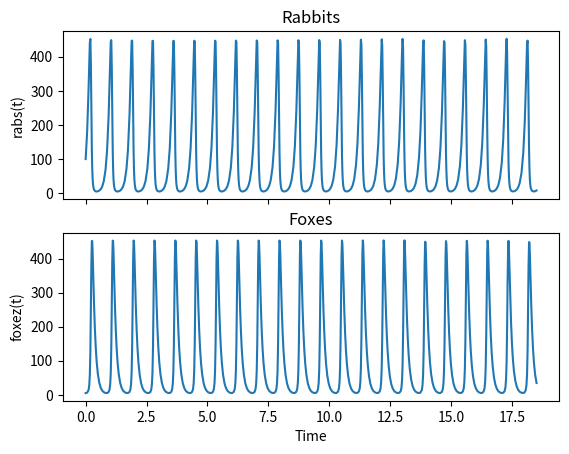

The script that saved this image:
# -*- coding: utf-8 -*-
"""
Created on Thu Mar  5 19:23:19 2020

[redacted]
"""

# python 3 version
import numpy as np
import matplotlib.pyplot as plt
import mpl_toolkits.mplot3d.axes3d as p3


def rk4(x,t,tau,derivsRK,param):
    """
    ##  Runge-Kutta integrator (4th order)
    ## Input arguments -
    ##   x = current value of dependent variable
    ##   t = independent variable (usually time)
    ##   tau = step size (usually timestep)
    ##   derivsRK = right hand side of the ODE; derivsRK is the
    ##             name of the function which returns dx/dt
    ##             Calling format derivsRK(x,t).
    ## Output arguments -
    ##   xout = new value of x after a step of size tau
    """
    half_tau = 0.5*tau
    F1 = derivsRK(x,t,param)
    t_half = t + half_tau
    xtemp = x + half_tau*F1
    F2 = derivsRK(xtemp,t_half,param)
    xtemp = x + half_tau*F2
    F3 = derivsRK(xtemp,t_half,param)
    t_full = t + tau
    xtemp = x + tau*F3
    F4 = derivsRK(xtemp,t_full,param)
    xout = x + tau/6.*(F1 + F4 + 2.*(F2+F3))
    return xout

def rka(x,t,tau,err,derivsRK,param):
    """
    ## Adaptive Runge-Kutta routine
    ## Inputs
    ##   x          Current value of the dependent variable
    ##   t          Independent variable (usually time)
    ##   tau        Step size (usually time step)
    ##   err        Desired fractional local truncation error
    ##   derivsRK   Right hand side of the ODE; derivsRK is the
    ##              name of the function which returns dx/dt
    ##              Calling format derivsRK(x,t).
    ## Outputs
    ##   xSmall     New value of the dependent variable
    ##   t          New value of the independent variable
    ##   tau        Suggested step size for next call to rka
    """
    # Set initial variables
    tSave = t;  xSave = x    # Save initial values
    safe1 = .9;  safe2 = 4.  # Safety factors
    eps = np.spacing(1) # smallest value

    # Loop over maximum number of attempts to satisfy error bound
    maxTry = 100

    for iTry in range(1,maxTry):
	
        # Take the two small time steps
        half_tau = 0.5 * tau
        xTemp = rk4(xSave,tSave,half_tau,derivsRK,param)
        t = tSave + half_tau
        xSmall = rk4(xTemp,t,half_tau,derivsRK,param)
      
        # Take the single big time step
        t = tSave + tau
        xBig = rk4(xSave,tSave,tau,derivsRK,param)
      
        # Compute the estimated truncation error
        scale = err * (np.abs(xSmall) + np.abs(xBig))/2.
        xDiff = xSmall - xBig
        errorRatio = np.max( [np.abs(xDiff)/(scale + eps)] )
        
        #print safe1,tau,errorRatio
      
        # Estimate news tau value (including safety factors)
        tau_old = tau
    
        tau = safe1*tau_old*errorRatio**(-0.20)
        tau = np.max([tau,tau_old/safe2])
        tau = np.min([tau,safe2*tau_old])
  
        # If error is acceptable, return computed values
        if errorRatio < 1 : 
            xSmall = xSmall
            return xSmall, t, tau  


def lotka_volterra(s,t,param):
    a = 10
    b = 10**6
    c = .1
    
    r = s[0]
    f = s[1]
    
    deriv = np.zeros(2)
    deriv[0] = a*(1-(r/b))*r - c*r*f
    deriv[1] = -a*f + c*r*f
    return deriv




def lorenz_data_gen(init_r,init_f,param):
    """
    Generates data needed to plot the results 
    of lorentz.py using rk4 as in Ch3 ex 25

    Parameters
    ----------
    init_r : Int
        Inital rabbits value.
    init_y : Int
        Initial fox value.
    param : list
        List of model parameter (a,b,c).


    Returns
    -------
    rplot : Numpy array
        Array of r-values used to plot.
    fplot : Numpy array
        Array of f-values used to plot.
    tplot : Numpy array
        Array of time-values used to plot.

    """
    # Set initial state x,y,z and parameters r,sigma,b
    srin,sfin = init_r,init_f
    state = np.zeros(2)
    state[0] = float(srin) 
    state[1] = float(sfin)
    
    # Model paramaters
    a = param[0]
    b = param[1]
    c = param[2]
    tau = 1       # Timestep from lorenz with n=500
    err = 1.e-3   # Error tolerance
    
    # Loop over the desired number of steps
    time = 0
    nstep = 500
    # initialize arrays
    tplot = np.array([]) 
    tauplot = np.array([])
    rplot = np.array([])
    fplot = np.array([])
    
    for istep in range(0,nstep):
        # Record values for plotting
        r = state[0]
        f = state[1] 
        tplot = np.append(tplot,time)
        tauplot = np.append(tauplot,tau)
        rplot = np.append(rplot,r)
        fplot = np.append(fplot,f)
        if( istep%50 ==0 ):
          print('Finished %d steps out of %d '%(istep,nstep))
        # Find new state using Runge-Kutta4
        #state = rk4(state,time,tau,lotka_volterra,param)
        #time += tau
        [state, time, tau] = rka(state,time,tau,err,lotka_volterra,param)
    
    # Print max and min time step returned by rka
    print('Adaptive time step: Max = %f,  Min = %f '%(max(tauplot[1:]), min(tauplot[1:])));

    
    plotting = True
    if plotting:
        # Graph the time series x(t)
        fig,ax = plt.subplots(2,1,sharex = True) 
        ax[0].plot(tplot,rplot,'-')
        ax[0].set_ylabel('rabs(t)')
        ax[0].set_title('Rabbits')
        
        ax[1].plot(tplot,fplot,'-')
        ax[1].set_xlabel('Time');  
        ax[1].set_ylabel('foxez(t)')
        ax[1].set_title('Foxes')
                

    return rplot,fplot,tplot

def lorenz_plot(initial_cond_list):
    
    ic_1 = initial_cond_list[0]
    ic_2 = initial_cond_list[1]
    
    rplot1,fplot1,tplot1 = lorenz_data_gen(ic_1[0],ic_1[1],ic_1[3])
    rplot2,fplot2,tplot2 = lorenz_data_gen(ic_2[0],ic_2[1],ic_2[3])
    
    # Calculate distance
    d = np.sqrt( (rplot1 - rplot2)**2 + (fplot1 - fplot2)**2 )
    plt.figure(1)
    plt.plot(tplot1,d)
    plt.title("Plot for deviation vs time")
    plt.xlabel("Time")
    plt.ylabel("Distance between different trajectories")
    
    
    plt.figure(2)
    plt.semilogy(tplot1,d)
    plt.title("SemiLogy Plot for deviation vs time")
    plt.xlabel("Time")
    plt.ylabel("Distance between different trajectories") 
    
    
if __name__ == '__main__':
    
    initial_cond_list = [(100,5,(10,10**6,.1) )]
    ic_1 = initial_cond_list[0]
    
    rplot1,fplot1,tplot1 = lorenz_data_gen(ic_1[0],ic_1[1],ic_1[2])
    
    #lorenz_plot(initial_cond_list)




